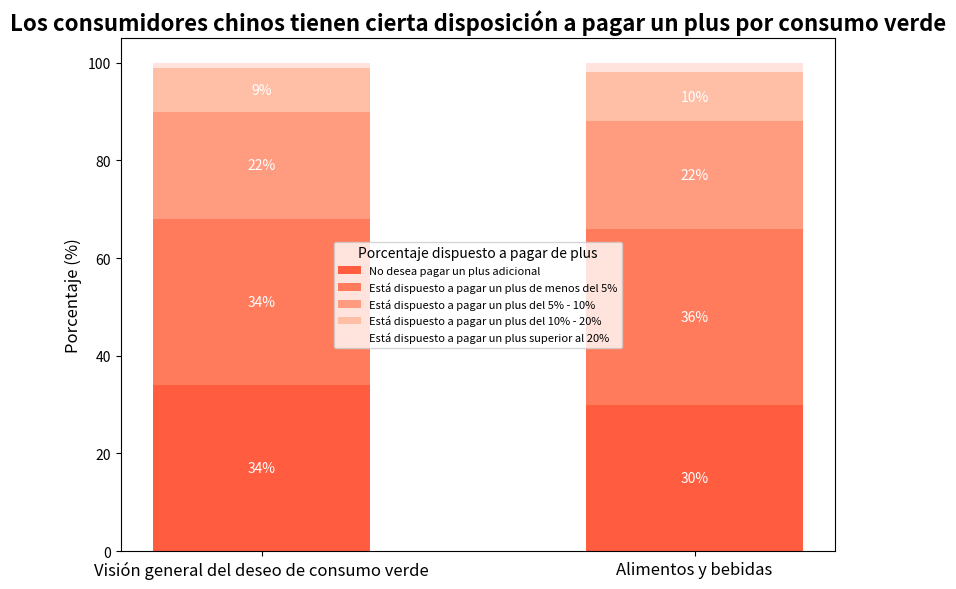

Write the Python code that produced this figure.
import matplotlib.pyplot as plt
import numpy as np

# Etiquetas y colores de cada nivel (apilados de abajo hacia arriba)
categorias = ['No desea pagar un plus adicional', 'Está dispuesto a pagar un plus de menos del 5%', 'Está dispuesto a pagar un plus del 5% - 10%', 'Está dispuesto a pagar un plus del 10% - 20%', 'Está dispuesto a pagar un plus superior al 20%']
colores = ['#FF5C40', '#FF7B5C', '#FF9C80', '#FFBFA6', '#FFE3DC']

# Datos ordenados en orden de apilamiento
total_consumo_verde = [34, 34, 22, 9, 1]
alimentos_bebidas = [30, 36, 22, 10, 2]

# Transponer los datos para la gráfica de barras apiladas
datos = np.array([total_consumo_verde, alimentos_bebidas])
datos_acumulados = datos.cumsum(axis=1)

x = np.arange(datos.shape[0])
ancho = 0.5

# Crear la figura
fig, ax = plt.subplots(figsize=(8, 6))

# Dibujar la gráfica de barras apiladas (de abajo hacia arriba)
for i in range(len(categorias)):
    bases = datos_acumulados[:, i - 1] if i > 0 else np.zeros_like(x)
    valores = datos[:, i]
    barras = ax.bar(x, valores, ancho, bottom=bases, label=categorias[i], color=colores[i])

    # Agregar etiquetas de texto
    for j in range(len(x)):
        if valores[j] > 3:  # Evitar superposición de valores pequeños
            ax.text(x[j], bases[j] + valores[j]/2, f'{valores[j]}%', ha='center', va='center', fontsize=10, color='white')

# Configurar el título y los ejes
ax.set_xticks(x)
ax.set_xticklabels(['Visión general del deseo de consumo verde', 'Alimentos y bebidas'], fontsize=12)
ax.set_ylabel('Porcentaje (%)', fontsize=12)
ax.set_ylim(0, 105)
ax.set_title('Los consumidores chinos tienen cierta disposición a pagar un plus por consumo verde', fontsize=16, weight='bold')

# Leyenda (en el mismo orden que la apilación en la gráfica)
ax.legend(loc="center", title='Porcentaje dispuesto a pagar de plus', fontsize=8, title_fontsize=10)

plt.tight_layout()
plt.show()
